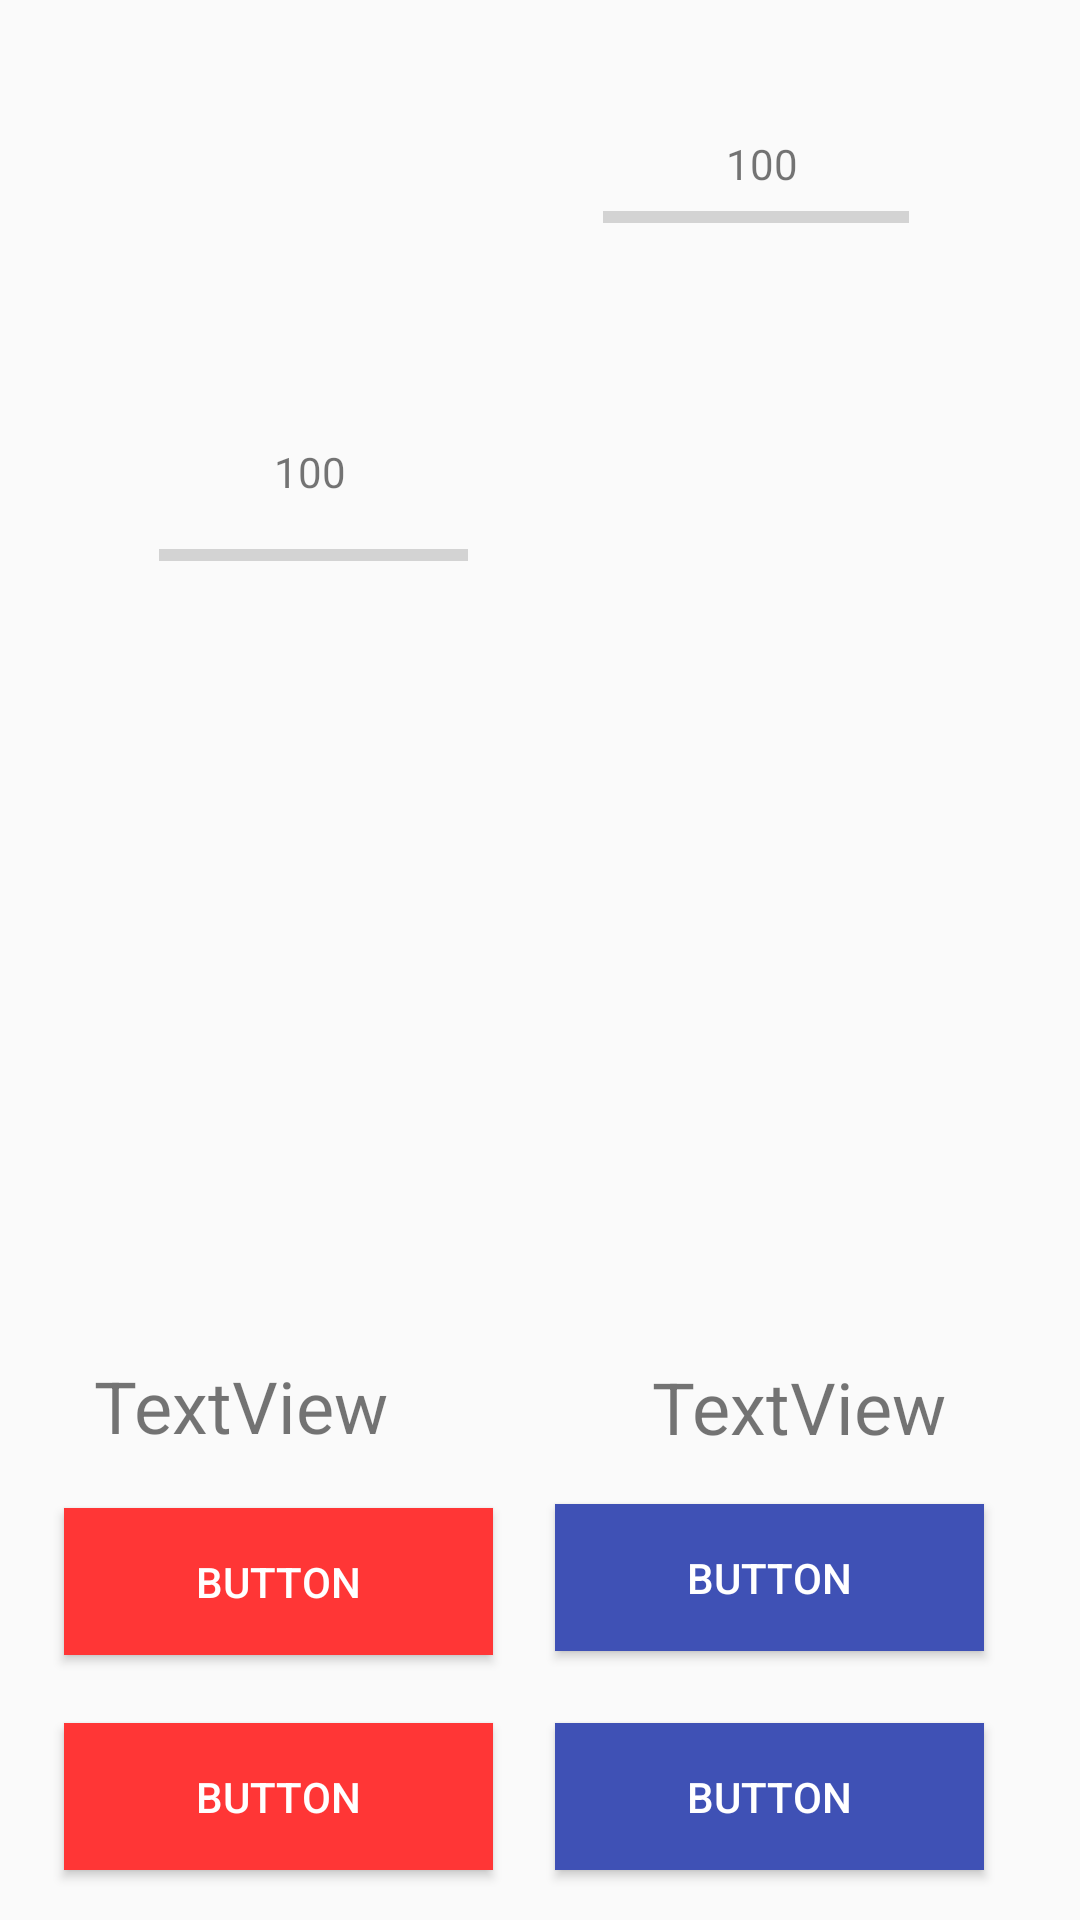

Android layout source for this screen:
<!-- AndroidManifest.xml: application theme AppTheme -->
<!-- res/layout/activity_battle.xml -->
<?xml version="1.0" encoding="utf-8"?>
<LinearLayout xmlns:android="http://schemas.android.com/apk/res/android"
    xmlns:app="http://schemas.android.com/apk/res-auto"
    xmlns:tools="http://schemas.android.com/tools"
    android:orientation="vertical" android:layout_width="match_parent"
    android:layout_height="match_parent"
    android:baselineAligned="false">

    <android.support.constraint.ConstraintLayout
        android:layout_width="match_parent"
        android:layout_height="match_parent">

        <ImageView
            android:id="@+id/imageBack"
            android:layout_width="177dp"
            android:layout_height="174dp"
            android:layout_marginBottom="8dp"
            android:layout_marginLeft="8dp"
            android:layout_marginRight="8dp"
            android:layout_marginTop="8dp"
            app:layout_constraintBottom_toBottomOf="parent"
            app:layout_constraintHorizontal_bias="0.07"
            app:layout_constraintLeft_toLeftOf="parent"
            app:layout_constraintRight_toRightOf="parent"
            app:layout_constraintTop_toTopOf="parent"
            app:layout_constraintVertical_bias="0.441"
            app:srcCompat="@mipmap/pokeball"
            tools:layout_editor_absoluteY="174dp" />

        <ImageView
            android:id="@+id/imageFront"
            android:layout_width="125dp"
            android:layout_height="126dp"
            android:layout_marginBottom="8dp"
            android:layout_marginLeft="8dp"
            android:layout_marginRight="8dp"
            android:layout_marginTop="8dp"
            app:layout_constraintBottom_toBottomOf="parent"
            app:layout_constraintHorizontal_bias="0.822"
            app:layout_constraintLeft_toLeftOf="parent"
            app:layout_constraintRight_toRightOf="parent"
            app:layout_constraintTop_toTopOf="parent"
            app:layout_constraintVertical_bias="0.175"
            app:srcCompat="@mipmap/pokeball" />

        <TextView
            android:id="@+id/pokeName2"
            android:layout_width="110dp"
            android:layout_height="32dp"
            android:layout_marginBottom="8dp"
            android:layout_marginLeft="8dp"
            android:layout_marginRight="8dp"
            android:layout_marginTop="8dp"
            android:text="TextView"
            android:textSize="24sp"
            app:layout_constraintBottom_toBottomOf="parent"
            app:layout_constraintHorizontal_bias="0.894"
            app:layout_constraintLeft_toLeftOf="parent"
            app:layout_constraintRight_toRightOf="parent"
            app:layout_constraintTop_toTopOf="parent"
            app:layout_constraintVertical_bias="0.751" />

        <TextView
            android:id="@+id/PokeName1"
            android:layout_width="116dp"
            android:layout_height="29dp"
            android:layout_marginBottom="8dp"
            android:layout_marginLeft="8dp"
            android:layout_marginRight="8dp"
            android:layout_marginTop="8dp"
            android:text="TextView"
            android:textSize="24sp"
            app:layout_constraintBottom_toBottomOf="parent"
            app:layout_constraintHorizontal_bias="0.103"
            app:layout_constraintLeft_toLeftOf="parent"
            app:layout_constraintRight_toRightOf="parent"
            app:layout_constraintTop_toTopOf="parent"
            app:layout_constraintVertical_bias="0.747" />

        <Button
            android:id="@+id/Power2"
            android:layout_width="143dp"
            android:layout_height="49dp"
            android:layout_marginBottom="8dp"
            android:layout_marginLeft="8dp"
            android:layout_marginRight="8dp"
            android:layout_marginTop="8dp"
            android:background="@color/colorAccent"
            android:text="Button"
            android:textColor="@android:color/background_light"
            app:layout_constraintBottom_toBottomOf="parent"
            app:layout_constraintHorizontal_bias="0.067"
            app:layout_constraintLeft_toLeftOf="parent"
            app:layout_constraintRight_toRightOf="parent"
            app:layout_constraintTop_toTopOf="parent"
            app:layout_constraintVertical_bias="0.985" />

        <Button
            android:id="@+id/Power4"
            android:layout_width="143dp"
            android:layout_height="49dp"
            android:layout_marginBottom="8dp"
            android:layout_marginLeft="8dp"
            android:layout_marginRight="8dp"
            android:layout_marginTop="8dp"
            android:background="@color/colorPrimary"
            android:text="Button"
            android:textColor="@android:color/background_light"
            app:layout_constraintBottom_toBottomOf="parent"
            app:layout_constraintHorizontal_bias="0.88"
            app:layout_constraintLeft_toLeftOf="parent"
            app:layout_constraintRight_toRightOf="parent"
            app:layout_constraintTop_toTopOf="parent"
            app:layout_constraintVertical_bias="0.985" />

        <Button
            android:id="@+id/Power3"
            android:layout_width="143dp"
            android:layout_height="49dp"
            android:layout_marginBottom="8dp"
            android:layout_marginLeft="8dp"
            android:layout_marginRight="8dp"
            android:layout_marginTop="8dp"
            android:background="@color/colorPrimary"
            android:text="Button"
            android:textColor="@android:color/background_light"
            app:layout_constraintBottom_toBottomOf="parent"
            app:layout_constraintHorizontal_bias="0.88"
            app:layout_constraintLeft_toLeftOf="parent"
            app:layout_constraintRight_toRightOf="parent"
            app:layout_constraintTop_toTopOf="parent"
            app:layout_constraintVertical_bias="0.858" />

        <Button
            android:id="@+id/Power1"
            android:layout_width="143dp"
            android:layout_height="49dp"
            android:layout_marginBottom="8dp"
            android:layout_marginLeft="8dp"
            android:layout_marginRight="8dp"
            android:layout_marginTop="8dp"
            android:background="@color/colorAccent"
            android:text="Button"
            android:textColor="@android:color/background_light"
            app:layout_constraintBottom_toBottomOf="parent"
            app:layout_constraintHorizontal_bias="0.067"
            app:layout_constraintLeft_toLeftOf="parent"
            app:layout_constraintRight_toRightOf="parent"
            app:layout_constraintTop_toTopOf="parent"
            app:layout_constraintVertical_bias="0.86" />

        <TextView
            android:id="@+id/PokeInfo"
            android:layout_width="270dp"
            android:layout_height="83dp"
            android:layout_marginBottom="8dp"
            android:layout_marginLeft="8dp"
            android:layout_marginRight="8dp"
            android:layout_marginTop="8dp"
            android:textSize="18sp"
            app:layout_constraintBottom_toBottomOf="parent"
            app:layout_constraintLeft_toLeftOf="parent"
            app:layout_constraintRight_toRightOf="parent"
            app:layout_constraintTop_toTopOf="parent"
            app:layout_constraintVertical_bias="0.69"
            app:layout_constraintHorizontal_bias="0.496" />

        <ProgressBar
            android:id="@+id/Vida2"
            style="?android:attr/progressBarStyleHorizontal"
            android:layout_width="102dp"
            android:layout_height="19dp"
            android:layout_marginBottom="8dp"
            android:layout_marginLeft="8dp"
            android:layout_marginRight="8dp"
            android:layout_marginTop="8dp"
            app:layout_constraintBottom_toBottomOf="parent"
            app:layout_constraintHorizontal_bias="0.798"
            app:layout_constraintLeft_toLeftOf="parent"
            app:layout_constraintRight_toRightOf="parent"
            app:layout_constraintTop_toTopOf="parent"
            app:layout_constraintVertical_bias="0.091" />

        <ProgressBar
            android:id="@+id/Vida1"
            style="?android:attr/progressBarStyleHorizontal"
            android:layout_width="103dp"
            android:layout_height="35dp"
            android:layout_marginBottom="8dp"
            android:layout_marginLeft="8dp"
            android:layout_marginRight="8dp"
            android:layout_marginTop="8dp"
            app:layout_constraintBottom_toBottomOf="parent"
            app:layout_constraintHorizontal_bias="0.187"
            app:layout_constraintLeft_toLeftOf="parent"
            app:layout_constraintRight_toRightOf="parent"
            app:layout_constraintTop_toTopOf="parent"
            app:layout_constraintVertical_bias="0.271"
            tools:layout_editor_absoluteY="146dp" />

        <TextView
            android:id="@+id/Life1"
            android:layout_width="wrap_content"
            android:layout_height="wrap_content"
            android:layout_marginBottom="8dp"
            android:layout_marginLeft="8dp"
            android:layout_marginRight="8dp"
            android:layout_marginTop="8dp"
            android:text="100"
            app:layout_constraintBottom_toBottomOf="parent"
            app:layout_constraintHorizontal_bias="0.731"
            app:layout_constraintLeft_toLeftOf="parent"
            app:layout_constraintRight_toRightOf="parent"
            app:layout_constraintTop_toTopOf="parent"
            app:layout_constraintVertical_bias="0.061" />

        <TextView
            android:id="@+id/Life2"
            android:layout_width="wrap_content"
            android:layout_height="wrap_content"
            android:layout_marginBottom="8dp"
            android:layout_marginLeft="8dp"
            android:layout_marginRight="8dp"
            android:layout_marginTop="8dp"
            android:text="100"
            app:layout_constraintBottom_toBottomOf="parent"
            app:layout_constraintHorizontal_bias="0.26"
            app:layout_constraintLeft_toLeftOf="parent"
            app:layout_constraintRight_toRightOf="parent"
            app:layout_constraintTop_toTopOf="parent"
            app:layout_constraintVertical_bias="0.231" />

    </android.support.constraint.ConstraintLayout>
</LinearLayout>
<!-- resources referenced by this layout -->
<resources>
  <color name="colorAccent">#ff3636</color>
  <color name="colorPrimary">#3F51B5</color>
  <style name="AppTheme" parent="Theme.AppCompat.Light.DarkActionBar">
          
          <item name="colorPrimary">#E74C3C</item>
          <item name="colorPrimaryDark">#922B21 </item>
          <item name="colorAccent">@color/colorAccent</item>
      </style>
</resources>
